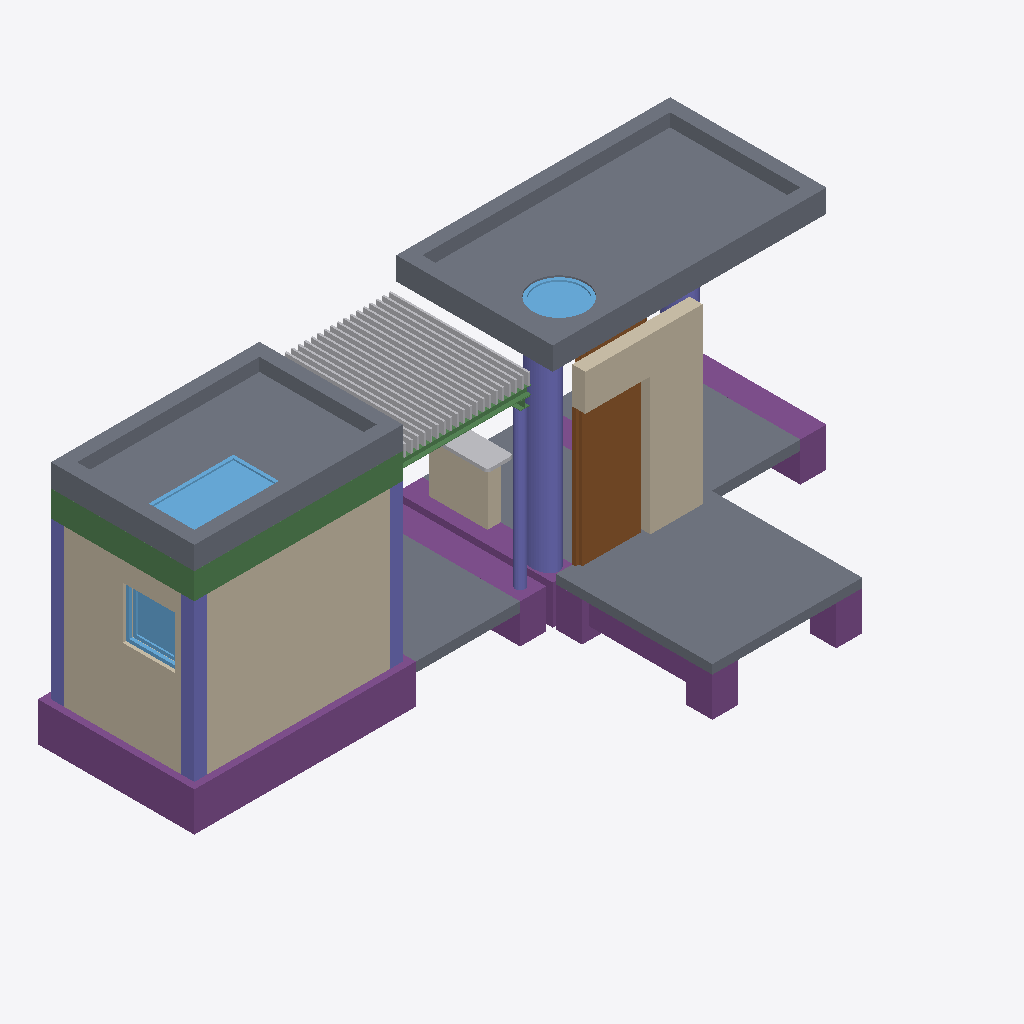
Isometric view of an IFC building model (IFC-SPF (STEP), schema IFC2X3, length unit millimetre), seen from the south-west, elements coloured by IFC class: 11 footings (purple), 6 slabs (grey), 6 columns (violet), 5 beams (green), 4 walls (beige), 3 windows (light blue), 2 other elements (light grey), 2 doors (brown).
Extent 9.7 m × 4.8 m × 3.8 m (x, y, z). Elements (50): 14 IfcFooting, 8 IfcColumn, 7 IfcBeam, 7 IfcSlab, 6 IfcWall, 3 IfcDoor, 3 IfcWindow, 2 IfcBuildingElementProxy.

HEADER;
FILE_DESCRIPTION(('ViewDefinition [CoordinationView]'),'2;1');
FILE_NAME('','2014-09-13T20:44:00',(''),(''),'IfcOpenShell 0.5.0-dev','IfcOpenShell 0.5.0-dev','');
FILE_SCHEMA(('IFC2X3'));
ENDSEC;
DATA;
#20=IFCPROJECT('67e62d8a_6674_4358_92f',#5,'testhouse2',$,$,$,$,(#11),#19);
#21=IFCSITE('3MDEy8EvyHvBCG093rt3ko',#5,'Site','',$,$,$,$,.ELEMENT.,$,$,$,$,$);
#22=IFCBUILDING('3MD_PUEvyHvBCG093rt3ko',#5,'Testhouse 2','',$,$,$,$,.ELEMENT.,$,$,$);
#23=IFCBUILDINGSTOREY('3MD$zoEvyHvBCG093rt3ko',#5,'Ground floor','',$,$,$,$,.ELEMENT.,$);
#8842=IFCBUILDINGSTOREY('3N1_U_EvyHvBCG093rt3ko',#5,'Foundation','',$,$,$,$,.ELEMENT.,$);
#9337=IFCBUILDINGSTOREY('3N6YgMEvyHvBCG093rt3ko',#5,'Roof','',$,$,$,$,.ELEMENT.,$);
#9363=IFCSLAB('3N6aPcEvyHvBCG093rt3ko',#5,'Roof Extension','',$,#9360,#9362,$,.NOTDEFINED.);
#21029=IFCSLAB('3Na2YaEvyHvBCG093rt3ko',#5,'Roof slab','',$,#21026,#21028,$,.NOTDEFINED.);
#873=IFCWALL('3MM1nYEvyHvBCG093rt3ko',#5,'Wall Long 1','',$,#870,#872,$);
#9336=IFCSLAB('3N6JOOEvyHvBCG093rt3ko',#5,'Annex slab','',$,#9333,#9335,$,.NOTDEFINED.);
#2751=IFCBUILDINGELEMENTPROXY('3MXgjKEvyHvBCG093rt3ko',#5,'Brises','',$,#2748,#2750,$,.ELEMENT.);
#567=IFCWALL('3MIXMuEvyHvBCG093rt3ko',#5,'Wall Short 1','',$,#564,#566,$);
#1587=IFCWALL('3MUTQGEvyHvBCG093rt3ko',#5,'Annex front wall','',$,#1584,#1586,$);
#8868=IFCFOOTING('3N201kEvyHvBCG093rt3ko',#5,'Footing Long 1','',$,#8865,#8867,$,.NOTDEFINED.);
#1778=IFCDOOR('3MVFj0EvyHvBCG093rt3ko',#5,'Annex door','',$,#1775,#1777,$,1000.0,2100.0);
#9258=IFCSLAB('3N5adaEvyHvBCG093rt3ko',#5,'Slab Terrace','',$,#9255,#9257,$,.NOTDEFINED.);
#254=IFCCOLUMN('3MFEjyEvyHvBCG093rt3ko',#5,'Column Extension 1','',$,#251,#253,$);
#153=IFCBEAM('3MEfbsEvyHvBCG093rt3ko',#5,'Beam Long 1','',$,#150,#152,$);
#9310=IFCSLAB('3N642WEvyHvBCG093rt3ko',#5,'Slab Extension 2','',$,#9307,#9309,$,.NOTDEFINED.);
#8920=IFCFOOTING('3N2U$wEvyHvBCG093rt3ko',#5,'Footing Short 1','',$,#8917,#8919,$,.NOTDEFINED.);
#8972=IFCFOOTING('3N2z9cEvyHvBCG093rt3ko',#5,'Footing Terrace','',$,#8969,#8971,$,.NOTDEFINED.);
#9050=IFCFOOTING('3N3gluEvyHvBCG093rt3ko',#5,'Footing Extension 3','',$,#9047,#9049,$,.NOTDEFINED.);
#49=IFCCOLUMN('3ME22mEvyHvBCG093rt3ko',#5,'Column 1','',$,#46,#48,$);
#21322=IFCWINDOW('3Ncgm_EvyHvBCG093rt3ko',#5,'Roof Window','',$,#21319,#21321,$,1400.0,800.0);
#1561=IFCWALL('3MUI06EvyHvBCG093rt3ko',#5,'Bar wall','',$,#1558,#1560,$);
#8998=IFCFOOTING('3N3CC6EvyHvBCG093rt3ko',#5,'Footing Extension 1','',$,#8995,#8997,$,.NOTDEFINED.);
#205=IFCBEAM('3MEyUwEvyHvBCG093rt3ko',#5,'Beam Short 1','',$,#202,#204,$);
#847=IFCWINDOW('3MJJguEvyHvBCG093rt3ko',#5,'Small Window','',$,#844,#846,$,800.0,800.0);
#300=IFCCOLUMN('3MFNXEEvyHvBCG093rt3ko',#5,'Metal column 1','',$,#297,#299,$);
#75=IFCCOLUMN('3MEBjMEvyHvBCG093rt3ko',#5,'Column 2','',$,#72,#74,$);
#101=IFCCOLUMN('3MEKboEvyHvBCG093rt3ko',#5,'Column 3','',$,#98,#100,$);
#9128=IFCFOOTING('3N4NxcEvyHvBCG093rt3ko',#5,'Annex foundation 3','',$,#9125,#9127,$,.NOTDEFINED.);
#20962=IFCWINDOW('3NFAXaEvyHvBCG093rt3ko',#5,'Circular roof window','',$,#20959,#20961,$,0.0,0.0);
#9180=IFCFOOTING('3N4s6YEvyHvBCG093rt3ko',#5,'Annex footing beam 1','',$,#9177,#9179,$,.NOTDEFINED.);
#9284=IFCSLAB('3N5qPQEvyHvBCG093rt3ko',#5,'Slab Extension 1','',$,#9281,#9283,$,.NOTDEFINED.);
#9154=IFCFOOTING('3N4cuyEvyHvBCG093rt3ko',#5,'Annex foundation 4','',$,#9151,#9153,$,.NOTDEFINED.);
#3126=IFCBUILDINGELEMENTPROXY('3MiS8wEvyHvBCG093rt3ko',#5,'Bar table','',$,#3123,#3125,$,.ELEMENT.);
#9076=IFCFOOTING('3N3vyOEvyHvBCG093rt3ko',#5,'Annex foundation 1','',$,#9073,#9075,$,.NOTDEFINED.);
#449=IFCBEAM('3MGjBGEvyHvBCG093rt3ko',#5,'Metal beam 2','',$,#446,#448,$);
#8894=IFCFOOTING('3N2Ft0EvyHvBCG093rt3ko',#5,'Footing Long 2','',$,#8891,#8893,$,.NOTDEFINED.);
#179=IFCBEAM('3MEpCYEvyHvBCG093rt3ko',#5,'Beam Long 2','',$,#176,#178,$);
#9024=IFCFOOTING('3N3Rg6EvyHvBCG093rt3ko',#5,'Footing Extension 2','',$,#9021,#9023,$,.NOTDEFINED.);
#1535=IFCDOOR('3MRJPgEvyHvBCG093rt3ko',#5,'Extension door','',$,#1532,#1534,$,800.0,2100.0);
#277=IFCCOLUMN('3MFJ7CEvyHvBCG093rt3ko',#5,'Column Extension 2','',$,#274,#276,$);
#541=IFCBEAM('3MHufaEvyHvBCG093rt3ko',#5,'Metal beam 1','',$,#538,#540,$);
ENDSEC;